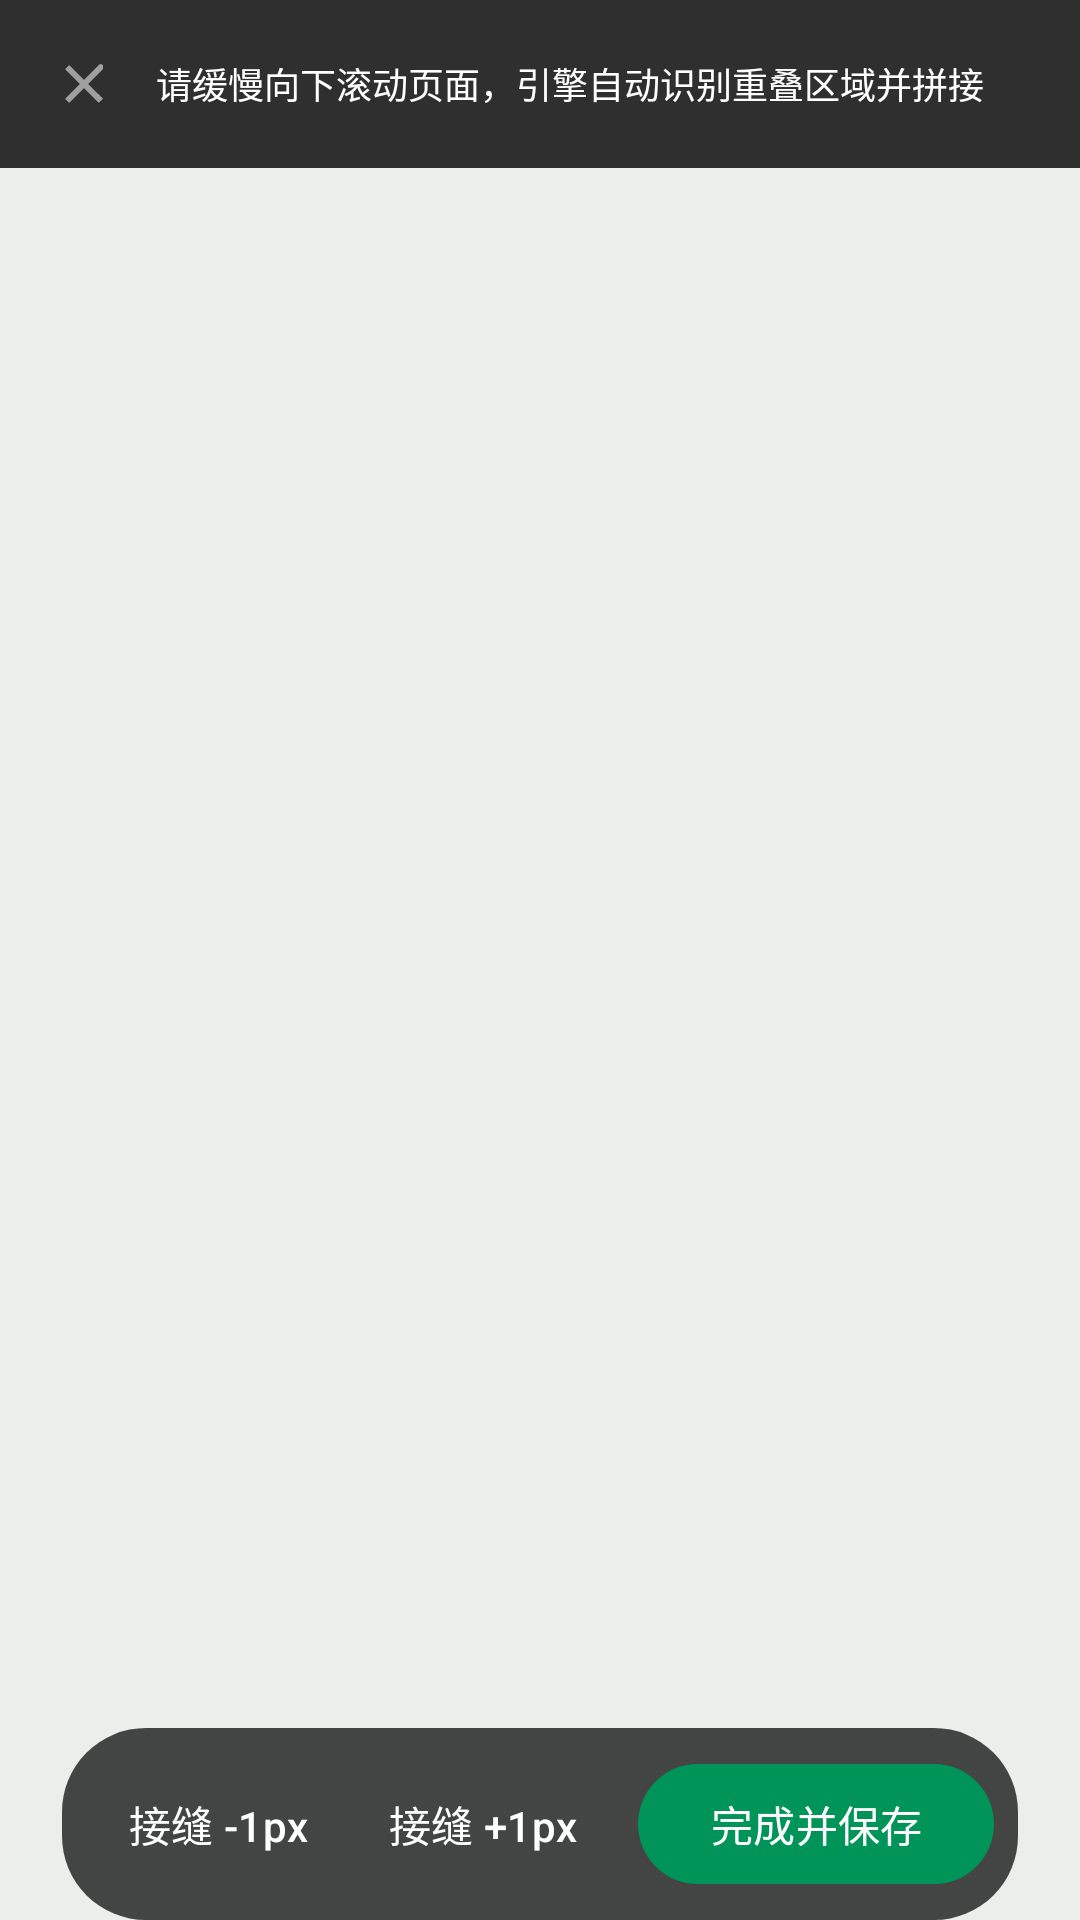

Here is an Android app screen rendered from its layout file. Give the layout XML and the strings, colors and styles it references.
<!-- AndroidManifest.xml: activity theme Theme.PureShot.Fullscreen -->
<!-- res/layout/activity_longshot.xml -->
<?xml version="1.0" encoding="utf-8"?>
<FrameLayout xmlns:android="http://schemas.android.com/apk/res/android"
    android:layout_width="match_parent"
    android:layout_height="match_parent"
    android:background="@color/editor_canvas_bg">

    <ScrollView
        android:id="@+id/long_scroll"
        android:layout_width="match_parent"
        android:layout_height="match_parent"
        android:layout_marginTop="56dp"
        android:layout_marginBottom="64dp"
        android:scrollbars="none">

        <ImageView
            android:id="@+id/long_preview"
            android:layout_width="match_parent"
            android:layout_height="wrap_content"
            android:adjustViewBounds="true"
            android:contentDescription="@null"
            android:scaleType="fitCenter" />
    </ScrollView>

    <LinearLayout
        android:layout_width="match_parent"
        android:layout_height="56dp"
        android:background="#CC000000"
        android:gravity="center_vertical"
        android:orientation="horizontal"
        android:paddingStart="4dp"
        android:paddingEnd="12dp">

        <ImageButton
            android:id="@+id/btn_long_close"
            android:layout_width="48dp"
            android:layout_height="48dp"
            android:background="?attr/selectableItemBackgroundBorderless"
            android:contentDescription="@string/close"
            android:padding="12dp"
            android:src="@drawable/ic_close"
            app:tint="#FFFFFF"
            xmlns:app="http://schemas.android.com/apk/res-auto" />

        <TextView
            android:id="@+id/long_hint"
            android:layout_width="0dp"
            android:layout_height="wrap_content"
            android:layout_weight="1"
            android:ellipsize="end"
            android:maxLines="2"
            android:text="@string/long_hint"
            android:textColor="#FFFFFF"
            android:textSize="12sp" />

        <TextView
            android:id="@+id/long_acc_state"
            android:layout_width="wrap_content"
            android:layout_height="wrap_content"
            android:textColor="@color/brand_light_green"
            android:textSize="12sp" />
    </LinearLayout>

    <LinearLayout
        android:layout_width="wrap_content"
        android:layout_height="64dp"
        android:layout_gravity="bottom|center_horizontal"
        android:background="@drawable/bg_overlay_bar"
        android:gravity="center"
        android:orientation="horizontal"
        android:paddingStart="8dp"
        android:paddingEnd="8dp">

        <com.google.android.material.button.MaterialButton
            android:id="@+id/btn_seam_minus"
            style="@style/Widget.Material3.Button.TextButton"
            android:layout_width="wrap_content"
            android:layout_height="wrap_content"
            android:text="@string/long_seam_minus"
            android:textColor="#FFFFFF" />

        <com.google.android.material.button.MaterialButton
            android:id="@+id/btn_seam_plus"
            style="@style/Widget.Material3.Button.TextButton"
            android:layout_width="wrap_content"
            android:layout_height="wrap_content"
            android:text="@string/long_seam_plus"
            android:textColor="#FFFFFF" />

        <com.google.android.material.button.MaterialButton
            android:id="@+id/btn_long_done"
            android:layout_width="wrap_content"
            android:layout_height="wrap_content"
            android:layout_marginStart="8dp"
            android:text="@string/long_stop_save" />
    </LinearLayout>
</FrameLayout>
<!-- resources referenced by this layout -->
<resources>
  <color name="brand_light_green">#34B97C</color>
  <color name="editor_canvas_bg">#ECEEEC</color>
  <!-- drawable bg_overlay_bar (drawable) -->
  <?xml version="1.0" encoding="utf-8"?>
  <shape xmlns:android="http://schemas.android.com/apk/res/android"
      android:shape="rectangle">
      <corners android:radius="28dp" />
      <solid android:color="#CC1A1C1B" />
  </shape>
  <!-- drawable ic_close (drawable) -->
  <?xml version="1.0" encoding="utf-8"?>
  <vector xmlns:android="http://schemas.android.com/apk/res/android"
      android:width="24dp" android:height="24dp" android:viewportWidth="24" android:viewportHeight="24">
      <path android:fillColor="@color/icon_tint"
          android:pathData="M18.3,5.71a1,1 0 0 0 -1.41,0L12,10.59 7.11,5.7 5.7,7.11 10.59,12 5.7,16.89 7.11,18.3 12,13.41l4.89,4.88 1.41,-1.41L13.41,12l4.89,-4.89 0,-1.4z" />
  </vector>
  <string name="close">关闭</string>
  <string name="long_hint">请缓慢向下滚动页面，引擎自动识别重叠区域并拼接</string>
  <string name="long_seam_minus">接缝 -1px</string>
  <string name="long_seam_plus">接缝 +1px</string>
  <string name="long_stop_save">完成并保存</string>
  <style name="Theme.PureShot.Fullscreen" parent="Theme.PureShot">
          <item name="android:windowBackground">@color/capture_surface</item>
          <item name="android:statusBarColor">@android:color/transparent</item>
          <item name="android:navigationBarColor">@android:color/transparent</item>
      </style>
  <color name="icon_tint">#8A333333</color>
  <style name="Theme.PureShot" parent="Theme.Material3.DayNight.NoActionBar">
          <item name="colorPrimary">@color/app_primary</item>
          <item name="colorOnPrimary">@color/app_on_primary</item>
          <item name="colorPrimaryContainer">@color/app_primary_container</item>
          <item name="colorOnPrimaryContainer">@color/app_on_primary_container</item>
          <item name="colorSecondary">@color/app_secondary</item>
          <item name="colorOnSecondary">@color/app_on_secondary</item>
          <item name="android:colorBackground">@color/app_background</item>
          <item name="colorOnBackground">@color/app_on_background</item>
          <item name="colorSurface">@color/app_surface</item>
          <item name="colorOnSurface">@color/app_on_surface</item>
          <item name="colorSurfaceVariant">@color/app_surface_variant</item>
          <item name="colorOnSurfaceVariant">@color/app_on_surface_variant</item>
          <item name="colorOutline">@color/app_outline</item>
          <item name="android:statusBarColor">@color/app_background</item>
          <item name="android:navigationBarColor">@color/app_background</item>
          <item name="android:windowLightStatusBar">@bool/light_status_bar</item>
          <item name="materialAlertDialogTheme">@style/Theme.PureShot.Dialog.Alert</item>
      </style>
  <color name="capture_surface">#1A1C1B</color>
  <color name="app_primary">@color/brand_primary</color>
  <color name="app_on_primary">#FFFFFF</color>
  <color name="app_primary_container">#CCF3E2</color>
  <color name="app_on_primary_container">#00341D</color>
  <color name="app_secondary">@color/brand_light_green</color>
  <color name="app_on_secondary">#FFFFFF</color>
  <color name="app_background">#FFFFFF</color>
  <color name="app_on_background">#333333</color>
  <color name="app_surface">#FFFFFF</color>
  <color name="app_on_surface">#333333</color>
  <color name="app_surface_variant">#F2F5F3</color>
  <color name="app_on_surface_variant">#5F6B65</color>
  <color name="app_outline">#C3CCC7</color>
  <style name="Theme.PureShot.Dialog.Alert" parent="ThemeOverlay.Material3.MaterialAlertDialog" />
  <color name="brand_primary">#009458</color>
</resources>
